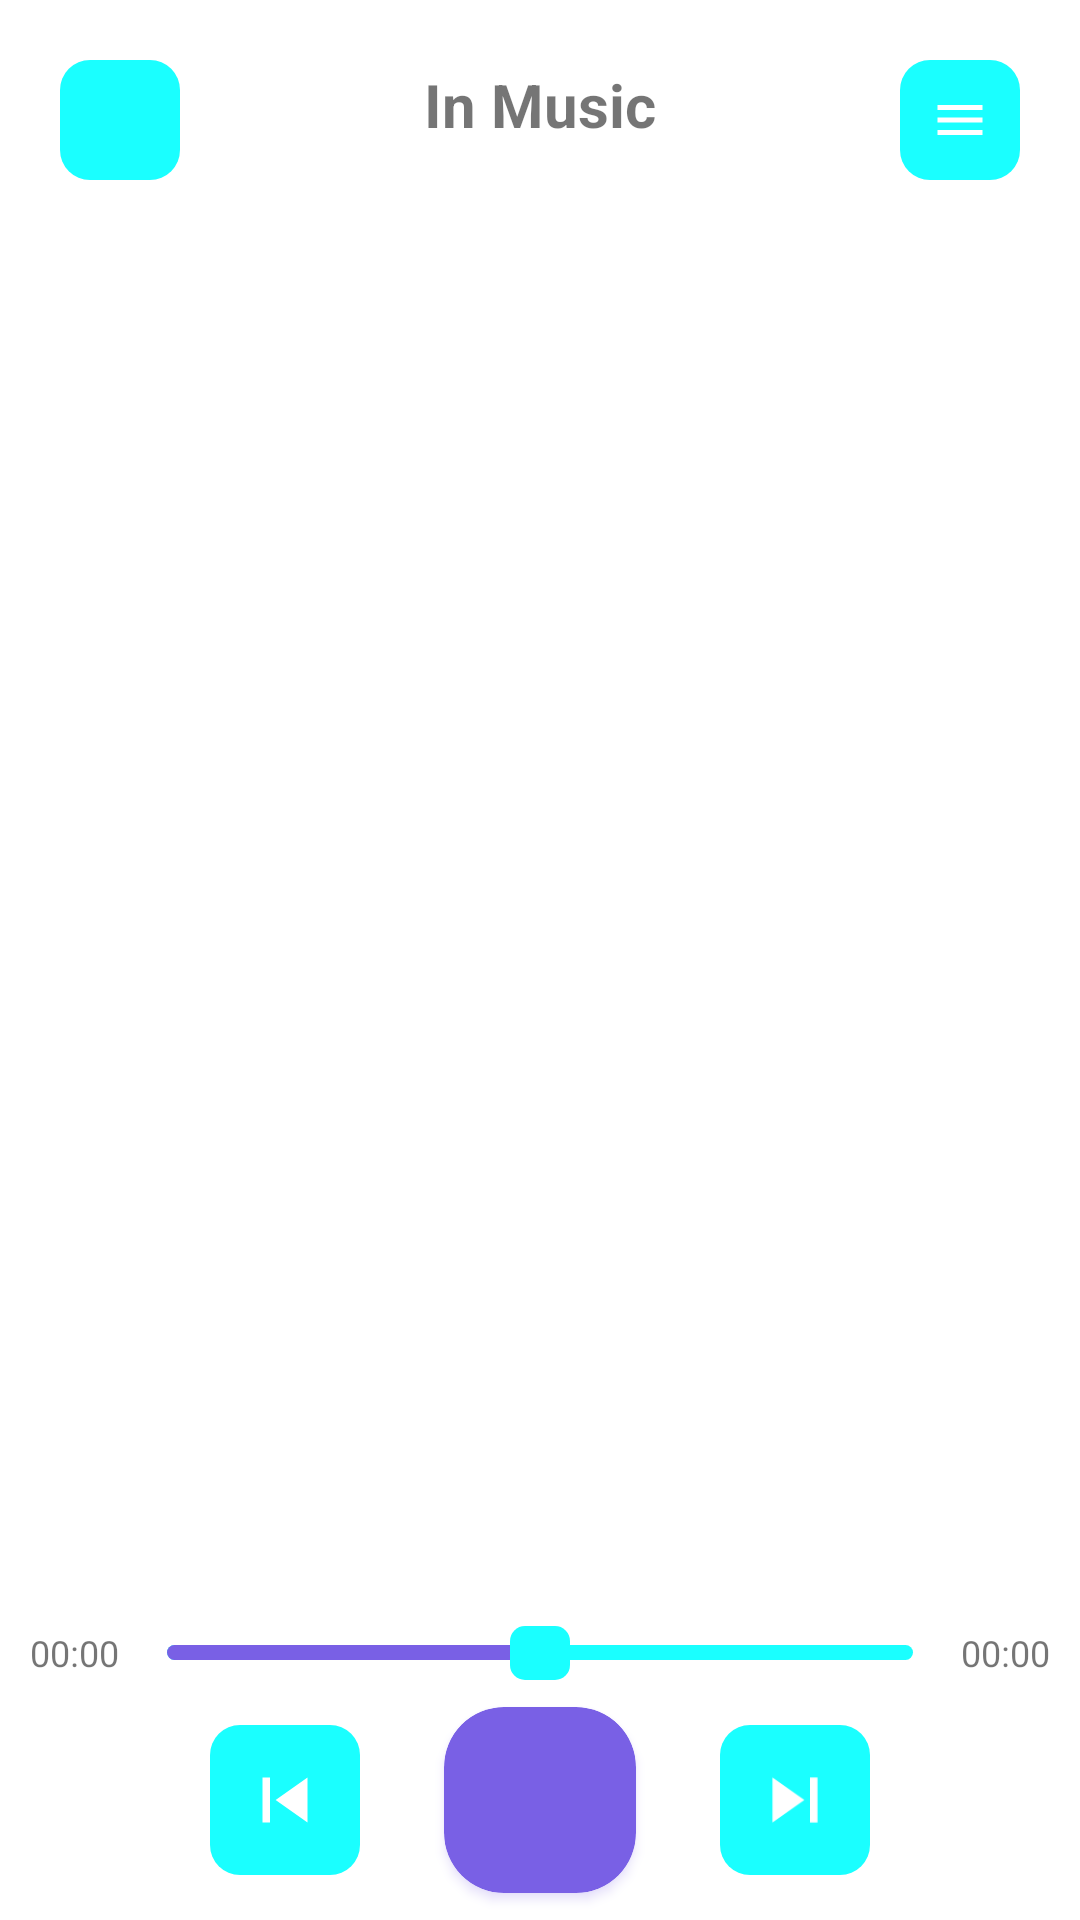

The Android layout XML behind this screen, and the referenced resources:
<!-- AndroidManifest.xml: application theme Theme.INMUSIC -->
<!-- res/layout/activity_main.xml -->
<?xml version="1.0" encoding="utf-8"?>
<RelativeLayout xmlns:android="http://schemas.android.com/apk/res/android"
    xmlns:app="http://schemas.android.com/apk/res-auto"
    xmlns:tools="http://schemas.android.com/tools"
    android:layout_width="match_parent"
    android:layout_height="match_parent"
    tools:context=".MainActivity">

    <RelativeLayout
        android:id="@+id/topBar"
        android:paddingBottom="10dp"
        android:layout_width="match_parent"
        android:layout_height="wrap_content">

        <LinearLayout
            android:id="@+id/searchBtn"
            android:layout_width="wrap_content"
            android:layout_height="wrap_content"
            android:layout_marginStart="20dp"
            android:layout_marginTop="20dp"
            android:background="@drawable/round_back_10">

            <ImageView
                android:layout_width="20dp"
                android:layout_height="20dp"
                android:layout_margin="10dp"
                android:src="@drawable/ic_baseline_search_24"
                app:tint="@color/white" />
        </LinearLayout>
        <TextView
            android:layout_width="wrap_content"
            android:layout_height="wrap_content"
            android:textSize="20sp"
            android:text="In Music"
            android:layout_centerInParent="true"
            android:textStyle="bold"/>
        <LinearLayout
            android:id="@+id/menuBtn"
            android:layout_alignParentEnd="true"
            android:layout_width="wrap_content"
            android:layout_height="wrap_content"
            android:layout_marginEnd="20dp"
            android:layout_marginTop="20dp"
            android:background="@drawable/round_back_10">
            <ImageView
                android:layout_width="20dp"
                android:layout_height="20dp"
                android:src="@drawable/ic_baseline_menu_24"
                app:tint="@color/white"
                android:layout_margin="10dp"/>
        </LinearLayout>
    </RelativeLayout>


    <androidx.recyclerview.widget.RecyclerView
        android:id="@+id/musicRecyclerView"
        android:layout_width="match_parent"
        android:layout_height="match_parent"
        android:layout_above="@id/bottomBar"
        android:layout_below="@id/topBar"
        android:layout_marginBottom="10dp"/>
    <LinearLayout
        android:id="@+id/bottomBar"
        android:layout_width="match_parent"
        android:layout_height="wrap_content"
        android:orientation="vertical"
        android:layout_alignParentBottom="true">
        <RelativeLayout
            android:layout_width="match_parent"
            android:layout_height="wrap_content">

            <TextView
                android:id="@+id/startTime"
                android:layout_width="wrap_content"
                android:layout_height="wrap_content"
                android:layout_centerVertical="true"
                android:layout_marginStart="10dp"
                android:text="00:00"
                android:textSize="12sp" />
            <SeekBar
                android:id="@+id/playerSeekBar"
                android:layout_centerVertical="true"
                android:progressDrawable="@drawable/custom_seekbar"
                android:progress="50"
                android:max="100"
                android:thumb="@drawable/custom_thumb"
                android:layout_width="match_parent"
                android:layout_height="wrap_content"
                android:layout_toEndOf="@id/startTime"
                android:layout_toStartOf="@id/endTime"/>

            <TextView
                android:id="@+id/endTime"
                android:layout_width="wrap_content"
                android:layout_height="wrap_content"
                android:layout_alignParentEnd="true"
                android:layout_centerVertical="true"
                android:layout_marginEnd="10dp"
                android:text="00:00"
                android:textSize="12sp" />
        </RelativeLayout>
        <LinearLayout
            android:layout_width="match_parent"
            android:layout_height="wrap_content"
            android:orientation="horizontal"
            android:gravity="center">
            <ImageView
                android:id="@+id/previousBtn"
                android:layout_width="50dp"
                android:layout_height="50dp"
                android:src="@drawable/ic_baseline_skip_previous_24"
                android:layout_marginEnd="20dp"
                android:padding="10dp"
                android:background="@drawable/round_back_10"
                app:tint="@color/white"/>

            <androidx.cardview.widget.CardView
                android:id="@+id/playPauseCard"
                android:layout_width="80dp"
                android:layout_height="80dp"
                app:cardBackgroundColor="#7960e5"
                app:cardUseCompatPadding="true"
                app:cardCornerRadius="20dp"
                android:outlineAmbientShadowColor="#7960e5"
                android:outlineSpotShadowColor="#7960e5">
                <ImageView
                    android:id="@+id/playPauseImg"
                    android:layout_width="45dp"
                    android:layout_height="45dp"
                    android:src="@drawable/ic_baseline_play_arrow_24"
                    android:layout_gravity="center"
                    app:tint="@color/white"/>
            </androidx.cardview.widget.CardView>
            <ImageView
                android:id="@+id/nextBtn"
                android:layout_width="50dp"
                android:layout_height="50dp"
                android:src="@drawable/ic_baseline_skip_next_24"
                android:layout_marginStart="20dp"
                android:background="@drawable/round_back_10"
                android:padding="10dp"
                app:tint="@color/white"/>
        </LinearLayout>
    </LinearLayout>
</RelativeLayout>
<!-- resources referenced by this layout -->
<resources>
  <!-- drawable custom_seekbar (drawable) -->
  <?xml version="1.0" encoding="utf-8"?>
  <layer-list xmlns:android="http://schemas.android.com/apk/res/android">
  
      <item android:id="@+id/background"
          android:gravity="center_vertical">
          <shape android:shape="rectangle">
              <solid android:color="#1affff"/>
              <corners android:radius="10dp"/>
              <size android:height="5dp"/>
          </shape>
      </item>
      <item android:id="@+id/progress"
          android:gravity="center_vertical">
          <clip>
              <shape android:shape="rectangle">
                  <solid android:color="#7960e5"/>
                  <corners android:radius="10dp"/>
                  <size android:height="5dp"/>
              </shape>
          </clip>
      </item>
  </layer-list>
  <!-- drawable custom_thumb (drawable) -->
  <?xml version="1.0" encoding="utf-8"?>
  <shape xmlns:android="http://schemas.android.com/apk/res/android"
      android:shape="rectangle">
  
      <solid android:color="#1affff"/>
      <corners android:radius="5dp"/>
      <size android:height="18dp"
          android:width="20dp"/>
  
  </shape>
  <!-- drawable ic_baseline_menu_24 (drawable) -->
  <vector android:height="24dp" android:tint="#343434"
      android:viewportHeight="24" android:viewportWidth="24"
      android:width="24dp" xmlns:android="http://schemas.android.com/apk/res/android">
      <path android:fillColor="@android:color/white" android:pathData="M3,18h18v-2L3,16v2zM3,13h18v-2L3,11v2zM3,6v2h18L21,6L3,6z"/>
  </vector>
  <!-- drawable ic_baseline_skip_next_24 (drawable) -->
  <vector android:height="24dp" android:tint="#343434"
      android:viewportHeight="24" android:viewportWidth="24"
      android:width="24dp" xmlns:android="http://schemas.android.com/apk/res/android">
      <path android:fillColor="@android:color/white" android:pathData="M6,18l8.5,-6L6,6v12zM16,6v12h2V6h-2z"/>
  </vector>
  <!-- drawable ic_baseline_skip_previous_24 (drawable) -->
  <vector android:height="24dp" android:tint="#343434"
      android:viewportHeight="24" android:viewportWidth="24"
      android:width="24dp" xmlns:android="http://schemas.android.com/apk/res/android">
      <path android:fillColor="@android:color/white" android:pathData="M6,6h2v12L6,18zM9.5,12l8.5,6L18,6z"/>
  </vector>
  <!-- drawable round_back_10 (drawable) -->
  <?xml version="1.0" encoding="utf-8"?>
  <shape xmlns:android="http://schemas.android.com/apk/res/android"
      android:shape="rectangle">
  
      <solid android:color="#1affff"/>
      <corners android:radius="10dp"/>
  
  </shape>
  <style name="Theme.INMUSIC" parent="Theme.MaterialComponents.DayNight.NoActionBar">
          
          <item name="colorPrimary">@color/purple_500</item>
          <item name="colorPrimaryVariant">@color/purple_700</item>
          <item name="colorOnPrimary">@color/white</item>
          
          <item name="colorSecondary">@color/teal_200</item>
          <item name="colorSecondaryVariant">@color/teal_700</item>
          <item name="colorOnSecondary">@color/black</item>
          
          <item name="android:statusBarColor" tools:targetApi="l">?attr/colorPrimaryVariant</item>
          
      </style>
  <!-- not gathered from this repository: default colours our renderer supplied (Android Studio template values) -->
  <color name="purple_500">#FF6200EE</color>
  <color name="purple_700">#FF3700B3</color>
  <color name="teal_200">#FF03DAC5</color>
  <color name="teal_700">#FF018786</color>
  <color name="black">#FF000000</color>
  <color name="white">#FFFFFFFF</color>
</resources>
